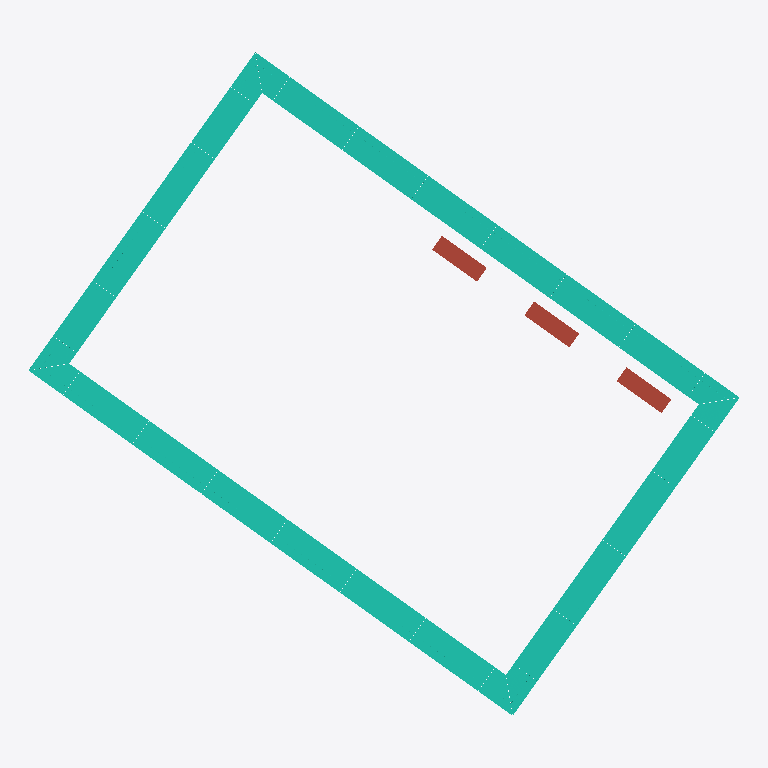
Plan cut of the same IFC building model at storey 'T.O PARAPET' (level 13.34 m, cut at 14.73 m), seen from above with north up, elements coloured by IFC class: 4 curtain walls (teal), 3 roofs (red-brown). Cut surfaces are drawn darker.
Extent 38.3 m × 35.7 m × 10.8 m (x, y, z). Storeys (6): MM LEVEL 1 at 2.54 m; B.O PRECAST R.O at 6.20 m; T.O PRECAST at 6.55 m; MM LEVEL 2 at 6.81 m; MM RF at 12.45 m; T.O PARAPET at 13.34 m. Elements (203): 153 IfcBuildingElementProxy, 47 IfcCurtainWall, 3 IfcRoof.

HEADER;
FILE_DESCRIPTION(('ViewDefinition [ReferenceView_V1.2]','RevitIdentifiers [ContentGUID: f8eb40b6-6136-40e1-9c0d-68b3a4f04de8, VersionGUID: 4fc1f4e5-6e6e-4cae-98a2-d1cfc1ef3a7a, NumberOfSaves: 166]','CoordinateReference [CoordinateBase: Shared Coordinates, ProjectSite: Internal]'),'2;1');
FILE_NAME('SFPUC_603-CSE-CENTRAL.ifc','2026-07-15T13:49:45-08:00',(''),(''),'ODA SDAI 24.12','Autodesk Revit 25.4.30.30 (ENU) - IFC 25.4.30.30','');
FILE_SCHEMA(('IFC4'));
ENDSEC;
DATA;
#44=IFCPROJECT('3uwq2sOJP0uPmDQBDR3x8O',#18,'XX-XXX',$,$,'SFPUC - BLDG 603','Project Status',(#33),#24836);
#78=IFCSITE('3uwq2sOJP0uPmDQBDR3x8Q',#18,'Default',$,$,#77,$,$,.ELEMENT.,(37,44,23,975104),(-122,-23,-28,-629866),0.0,$,$);
#49=IFCBUILDING('3uwq2sOJP0uPmDQBDR3x8P',#18,'',$,$,#47,$,'',.ELEMENT.,$,$,#48);
#53=IFCBUILDINGSTOREY('27sz8n07b9KOEiEphphT2p',#18,'MM LEVEL 1',$,'Level:CS 1/4" Head (Project Base Point)',#52,$,'MM LEVEL 1',.ELEMENT.,0.33333333333333337);
#57=IFCBUILDINGSTOREY('1KHRdvhWDFC89h2O36QnMu',#18,'B.O PRECAST R.O',$,'Level:CS 1/4" NoHead (Project Base Point)',#56,$,'B.O PRECAST R.O',.ELEMENT.,12.333333333340274);
#61=IFCBUILDINGSTOREY('1LmdSnUKj2CvnLnLUDXU8I',#18,'T.O PRECAST',$,'Level:CS 1/4" NoHead (Project Base Point)',#60,$,'T.O PRECAST',.ELEMENT.,13.500000000003995);
#65=IFCBUILDINGSTOREY('09JG_7Qa9FWv6GCIhpabks',#18,'MM LEVEL 2',$,'Level:CS 1/4" Head (Project Base Point)',#64,$,'MM LEVEL 2',.ELEMENT.,14.333333333333336);
#69=IFCBUILDINGSTOREY('09JG_7Qa9FWv6GCIhpabk$',#18,'MM RF',$,'Level:CS 1/4" Head (Project Base Point)',#68,$,'MM RF',.ELEMENT.,32.833333333333336);
#73=IFCBUILDINGSTOREY('3FVZ1o36XB7BsgC45PEGIE',#18,'T.O PARAPET',$,'Level:CS 1/4" NO Head (Project Base Point)',#72,$,'T.O PARAPET',.ELEMENT.,35.75);
#14143=IFCCURTAINWALL('0Q3fNuDzj44OvE3a1pdYbc',#18,'Curtain Wall:EYEBROW 03:398184',$,'Curtain Wall:EYEBROW 03',#14142,$,'398184',.NOTDEFINED.);
#4869=IFCCURTAINWALL('0Q3fNuDzj44OvE3a1pdYbg',#18,'Curtain Wall:EYEBROW 03:398180',$,'Curtain Wall:EYEBROW 03',#4868,$,'398180',.NOTDEFINED.);
#14276=IFCCURTAINWALL('0Q3fNuDzj44OvE3a1pdYba',#18,'Curtain Wall:EYEBROW 03:398186',$,'Curtain Wall:EYEBROW 03',#14275,$,'398186',.NOTDEFINED.);
#14004=IFCCURTAINWALL('0Q3fNuDzj44OvE3a1pdYbe',#18,'Curtain Wall:EYEBROW 03:398182',$,'Curtain Wall:EYEBROW 03',#14003,$,'398182',.NOTDEFINED.);
#4819=IFCROOF('27KdLi1vv9PAhqP7bE$AeL',#18,'Sloped Glazing:SKYLIGHTS:394342',$,'Sloped Glazing:SKYLIGHTS',#4818,$,'394342',.NOTDEFINED.);
#4769=IFCROOF('27KdLi1vv9PAhqP7bE$AfM',#18,'Sloped Glazing:SKYLIGHTS:394277',$,'Sloped Glazing:SKYLIGHTS',#4768,$,'394277',.NOTDEFINED.);
#4844=IFCROOF('27KdLi1vv9PAhqP7bE$Ae4',#18,'Sloped Glazing:SKYLIGHTS:394359',$,'Sloped Glazing:SKYLIGHTS',#4843,$,'394359',.NOTDEFINED.);
ENDSEC;
